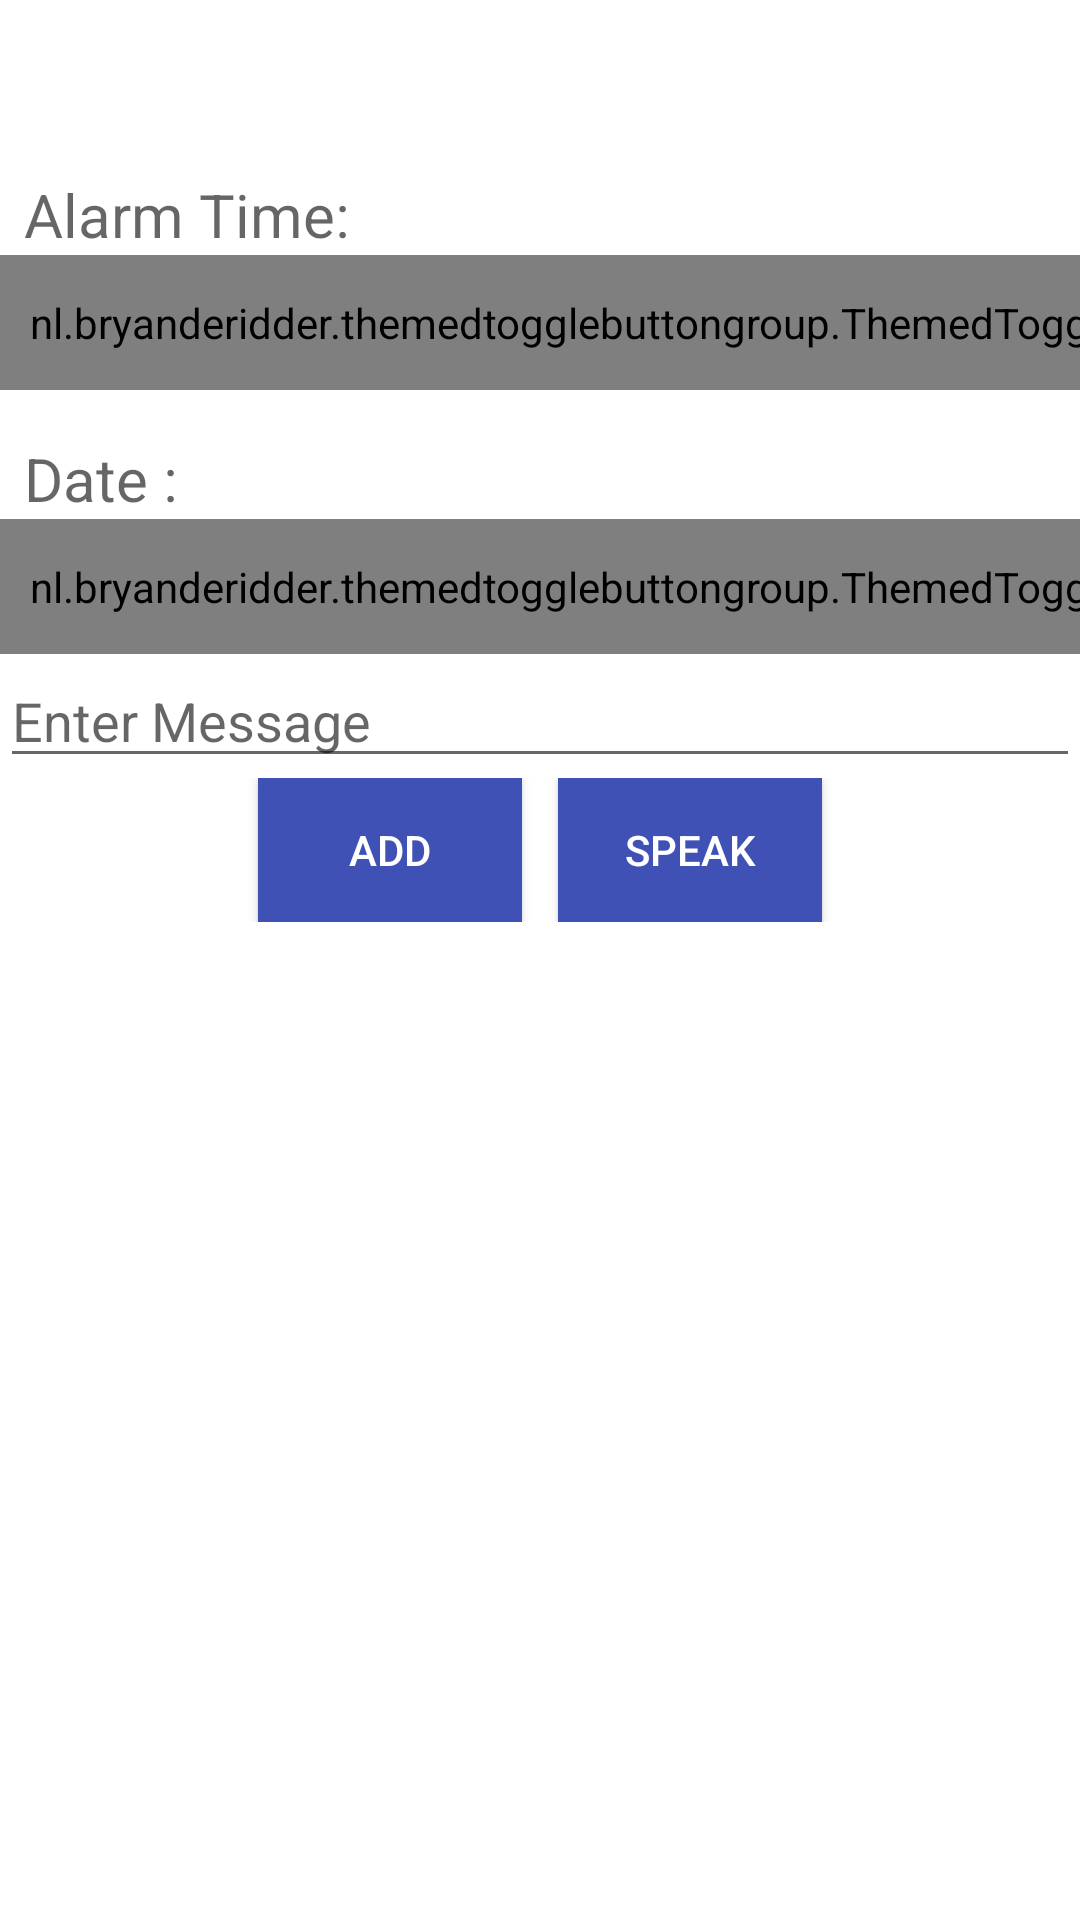

Produce the Android XML layout that renders to this screen, including the resource entries it uses.
<!-- AndroidManifest.xml: application theme AppTheme -->
<!-- res/layout/activity_create_event.xml -->
<?xml version="1.0" encoding="utf-8"?>
<LinearLayout xmlns:android="http://schemas.android.com/apk/res/android"
    xmlns:tools="http://schemas.android.com/tools"
    android:id="@+id/LinearMain"
    android:layout_width="match_parent"
    android:layout_height="match_parent"
    xmlns:app="http://schemas.android.com/apk/res-auto"
    android:orientation="vertical"
    android:layout_margin="10dp"
    tools:context=".CreateEvent"

    >
   
    <androidx.constraintlayout.widget.ConstraintLayout
        android:layout_width="match_parent"
        android:layout_height="wrap_content"
        android:id="@+id/uperButtons"
        android:layout_marginTop="12dp"

        >

        <ImageButton
            android:id="@+id/recyclerview"
            android:layout_width="wrap_content"
            android:layout_height="wrap_content"
            android:src="@drawable/ic_recycle"
            android:visibility="invisible"
            app:layout_constraintBottom_toBottomOf="parent"
            app:layout_constraintStart_toStartOf="parent"
            app:layout_constraintTop_toTopOf="parent" />




    </androidx.constraintlayout.widget.ConstraintLayout>

    <androidx.constraintlayout.widget.ConstraintLayout
        android:layout_width="match_parent"
        android:layout_height="wrap_content"
        android:id="@+id/time_constraints"
        app:layout_constraintEnd_toEndOf="parent"
        app:layout_constraintStart_toStartOf="parent"
        app:layout_constraintTop_toTopOf="parent"
        app:layout_constraintTop_toBottomOf="@+id/uperButtons"
        >

        <TextView
            android:id="@+id/timeText"
            android:layout_width="wrap_content"
            android:layout_height="wrap_content"
            android:layout_marginLeft="8dp"
            android:layout_marginTop="26dp"
            android:text="Alarm Time: "
            android:textSize="20dp"

            android:textAppearance="?android:attr/textAppearanceMedium"
            app:layout_constraintLeft_toLeftOf="parent"
            app:layout_constraintTop_toTopOf="parent" />

        <TextView
            android:id="@+id/showTime"
            android:layout_width="wrap_content"
            android:layout_height="wrap_content"
            android:textSize="20dp"
            android:textColor="@color/black"
            app:layout_constraintBottom_toBottomOf="parent"
            app:layout_constraintEnd_toEndOf="parent"
            app:layout_constraintStart_toEndOf="@+id/timeText"
            app:layout_constraintTop_toTopOf="parent" />


    </androidx.constraintlayout.widget.ConstraintLayout>




    <RelativeLayout
        android:layout_width="match_parent"
        android:layout_height="wrap_content"
        android:id="@+id/time_buttons_constraints"
        >

     <HorizontalScrollView
        android:id="@+id/horizontalScrollView2"
        android:layout_width="match_parent"
        android:layout_height="wrap_content"
        android:scrollbars="none"
       >


            <nl.bryanderidder.themedtogglebuttongroup.ThemedToggleButtonGroup
                android:id="@+id/timegrouping"
                android:layout_width="wrap_content"
                android:layout_height="45dp"
                android:paddingHorizontal="10dp"
                app:alignItems="center">
            <nl.bryanderidder.themedtogglebuttongroup.ThemedButton
                android:id="@+id/btn_time"
                android:layout_width="wrap_content"
                android:layout_height="38dp"
                app:layout_flexShrink="0"
                android:layout_marginStart="2dp"
                android:layout_marginLeft="2dp"
                android:layout_marginEnd="2dp"
                android:layout_marginRight="2dp"
                app:toggle_text="Custom Time" />

            </nl.bryanderidder.themedtogglebuttongroup.ThemedToggleButtonGroup>


    </HorizontalScrollView>

    </RelativeLayout>





    <Button
        android:layout_width="match_parent"
        android:layout_height="wrap_content"
        android:id="@+id/btn_time2"
        android:text="Select Time"
        android:visibility="gone"

        android:textAllCaps="false"
        android:background="@color/red"
        android:textColor="@color/white"
        android:layout_marginTop="10dp"
        android:layout_marginHorizontal="25dp" />

    <androidx.constraintlayout.widget.ConstraintLayout
        android:id="@+id/date_constraints"
        android:layout_width="match_parent"
        android:layout_height="wrap_content"
        app:layout_constraintEnd_toEndOf="parent"
        app:layout_constraintTop_toBottomOf="@+id/time_buttons_constraints"
        app:layout_constraintStart_toStartOf="parent">

        <TextView
            android:id="@+id/dateText"
            android:layout_width="wrap_content"
            android:layout_height="wrap_content"
            android:layout_marginLeft="8dp"
            android:layout_marginTop="16dp"
            android:text="Date : "
            android:textSize="20dp"
            android:textAppearance="?android:attr/textAppearanceMedium"
            app:layout_constraintLeft_toLeftOf="parent"
            app:layout_constraintTop_toTopOf="parent" />

        <TextView
            android:id="@+id/showDate"
            android:layout_width="wrap_content"
            android:layout_height="wrap_content"
            android:layout_marginTop="16dp"
            android:textSize="20dp"
            android:textColor="@color/black"
            app:layout_constraintEnd_toEndOf="parent"
            app:layout_constraintStart_toEndOf="@+id/dateText"
            app:layout_constraintTop_toTopOf="parent" />

    </androidx.constraintlayout.widget.ConstraintLayout>

    <RelativeLayout
        android:layout_width="match_parent"
        android:layout_height="wrap_content"
        android:id="@+id/date_buttons_constraints"
        app:layout_constraintTop_toBottomOf="@+id/time_buttons_constraints">
        <HorizontalScrollView
            android:id="@+id/horizontalScrollView1"
            android:layout_width="match_parent"
            android:layout_height="wrap_content"
            android:scrollbars="none"
            app:layout_constraintBottom_toBottomOf="parent"  >

    <nl.bryanderidder.themedtogglebuttongroup.ThemedToggleButtonGroup
        android:id="@+id/timegrouping1"
        android:layout_width="wrap_content"
        android:layout_height="45dp"
        android:paddingHorizontal="10dp"
        app:alignItems="center">

                <nl.bryanderidder.themedtogglebuttongroup.ThemedButton
                    android:id="@+id/btn_date"
                    android:layout_width="wrap_content"
                    android:layout_height="38dp"
                    app:layout_flexShrink="0"
                    android:layout_marginStart="2dp"
                    android:layout_marginLeft="2dp"
                    android:layout_marginEnd="2dp"
                    android:layout_marginRight="2dp"
                    android:text="Custom Date" />



    </nl.bryanderidder.themedtogglebuttongroup.ThemedToggleButtonGroup>
        </HorizontalScrollView>
    </RelativeLayout>



    <androidx.constraintlayout.widget.ConstraintLayout
        android:id="@+id/title_constraints"
        android:layout_width="match_parent"
        android:layout_height="wrap_content"
        app:layout_constraintEnd_toEndOf="parent"
        app:layout_constraintHorizontal_bias="0.0"
        app:layout_constraintStart_toStartOf="parent"
        app:layout_constraintTop_toBottomOf="@+id/tag">



        <RelativeLayout
            android:id="@+id/editview"
            android:layout_width="match_parent"
            android:layout_height="wrap_content"
            app:layout_constraintBottom_toBottomOf="parent"
            >



            <EditText
                android:id="@+id/editext_message"
                android:layout_width="match_parent"
                android:layout_height="wrap_content"

                android:hint="Enter Message "
                app:layout_constraintBottom_toBottomOf="parent"
                app:layout_constraintStart_toStartOf="parent"
                app:layout_constraintVertical_bias="0.060000002" />

        </RelativeLayout>



    </androidx.constraintlayout.widget.ConstraintLayout>

    <RelativeLayout
        android:layout_width="match_parent"
        android:layout_height="wrap_content"
        android:gravity="center"

      >


        <Button
            android:id="@+id/btn_done"
            android:layout_width="wrap_content"
            android:layout_height="wrap_content"
            android:layout_gravity="center_horizontal"

            android:background="@color/colorPrimary"
            android:text="Add"
            android:textColor="@color/white" />

        <Button
            android:id="@+id/btn_speak"
            android:layout_width="wrap_content"
            android:layout_height="wrap_content"
            android:layout_gravity="center_horizontal"
            android:layout_toRightOf="@+id/btn_done"
            android:background="@color/colorPrimary"
            android:layout_marginLeft="12dp"
            android:text="Speak"
            android:textColor="@color/white" />
    </RelativeLayout>

</LinearLayout>
<!-- res/layout/toolbar.xml (included above) -->
<?xml version="1.0" encoding="utf-8"?>
<androidx.appcompat.widget.Toolbar xmlns:android="http://schemas.android.com/apk/res/android"
    android:layout_width="match_parent"
    android:layout_height="wrap_content"
    android:background="@color/colorPrimary"
    android:elevation="5dp"
    >

</androidx.appcompat.widget.Toolbar>
<!-- resources referenced by this layout -->
<resources>
  <color name="black">#FF000000</color>
  <color name="colorPrimary">#3F51B5</color>
  <color name="red">#FF5722</color>
  <color name="white">#FFFFFFFF</color>
  <style name="AppTheme" parent="Theme.MaterialComponents.Light.DarkActionBar">
          
          <item name="colorPrimary">@color/colorPrimary</item>
          <item name="colorPrimaryDark">@color/colorPrimaryDark</item>
          <item name="colorAccent">@color/colorAccent</item>
  
  
      </style>
  <color name="colorPrimaryDark">#303F9F</color>
  <color name="colorAccent">#FF4081</color>
</resources>
